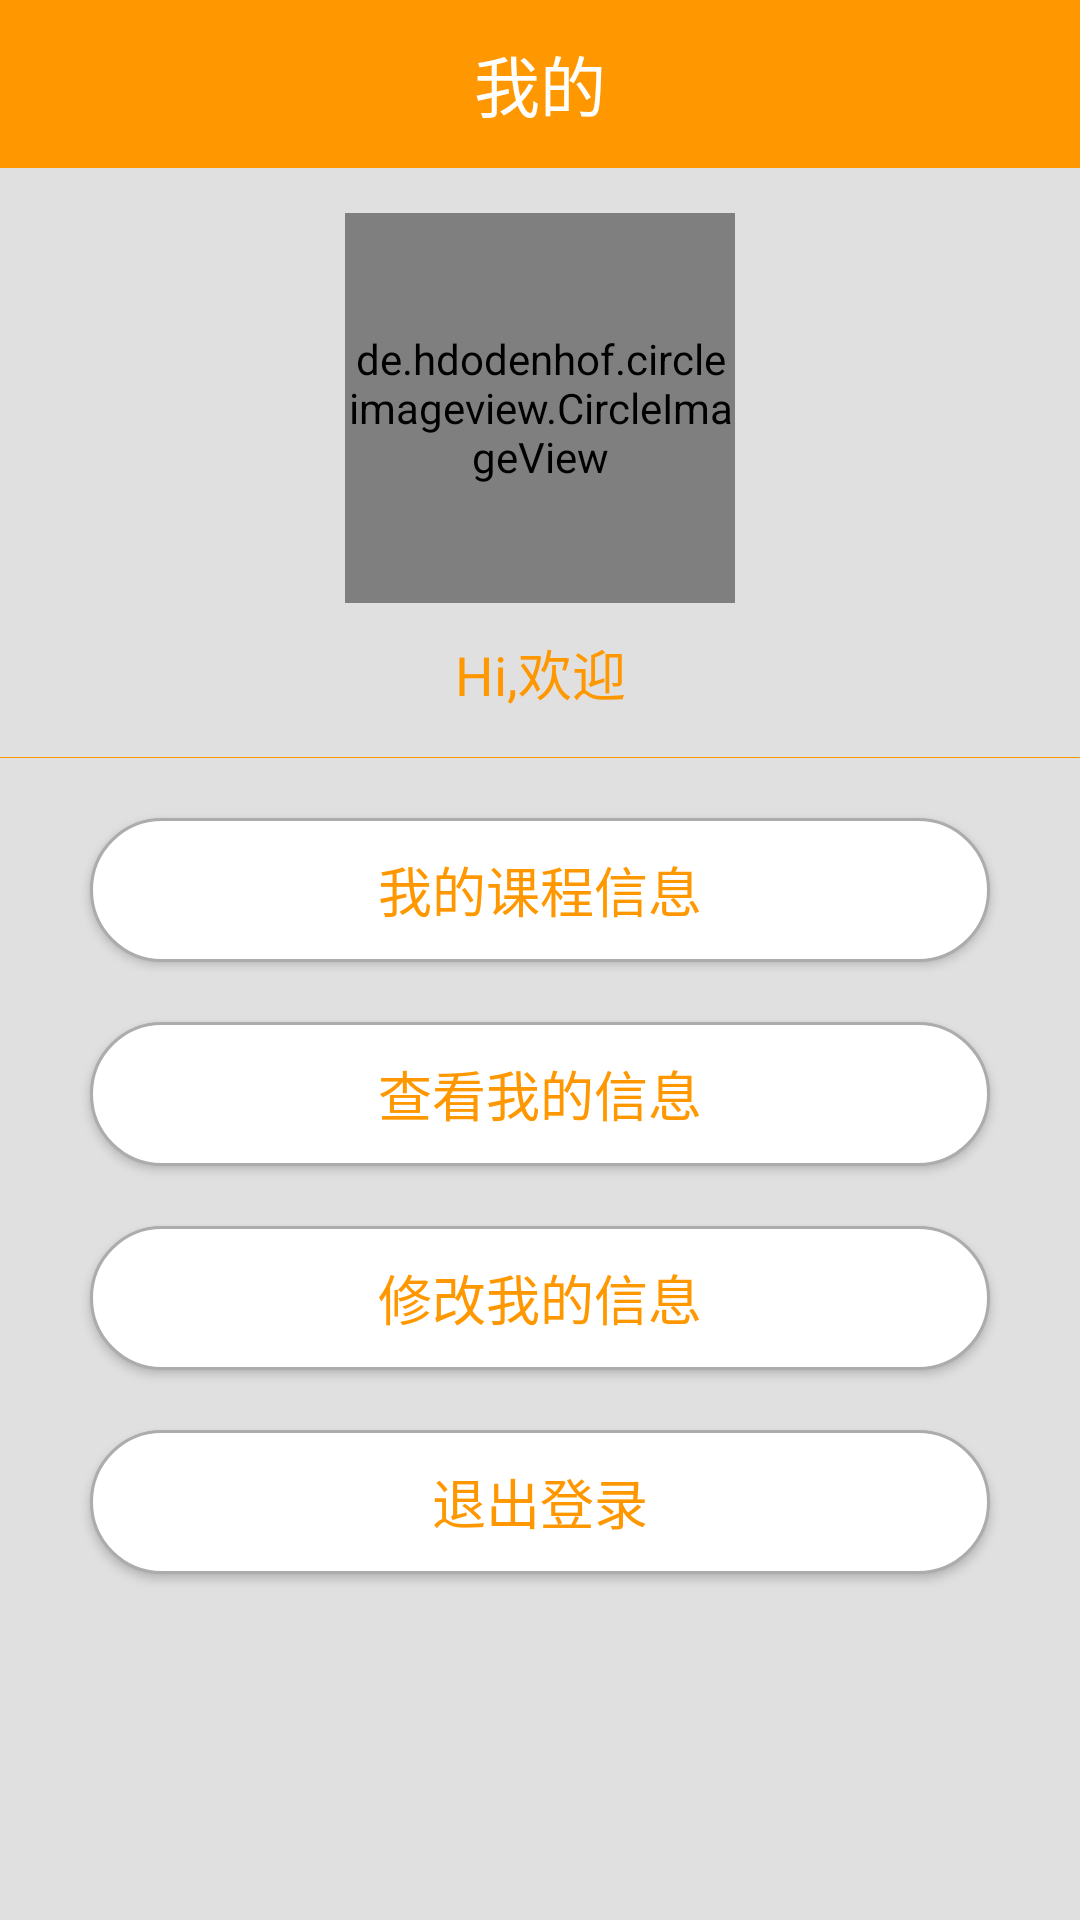

The Android layout XML behind this screen, and the referenced resources:
<!-- AndroidManifest.xml: application theme AppTheme -->
<!-- res/layout/fragment_my.xml -->
<LinearLayout xmlns:android="http://schemas.android.com/apk/res/android"
    xmlns:tools="http://schemas.android.com/tools"
    android:layout_width="match_parent"
    android:layout_height="match_parent"
    android:orientation="vertical"
    android:background="@color/grey300"
    tools:context="com.myself.teacher.ui.newteacher.fragment.MyFragment">

    
    <TextView
        android:layout_width="match_parent"
        android:layout_height="56dp"
        android:background="@color/colorPrimary"
        android:textColor="@color/white"
        android:gravity="center"
        android:textSize="22sp"
        android:text="我的" />
    <de.hdodenhof.circleimageview.CircleImageView
        android:id="@+id/civ_my_header"
        android:layout_width="130dp"
        android:layout_height="130dp"
        android:layout_gravity="center"
        android:layout_marginTop="15dp"
        android:src="@drawable/logo" />
    <TextView
        android:id="@+id/tv_welcome_user"
        android:layout_width="match_parent"
        android:layout_height="wrap_content"
        android:text="Hi,欢迎"
        android:gravity="center"
        android:textColor="@color/colorPrimary"
        android:textSize="18sp"
        android:layout_marginTop="10dp"/>
    <View
        android:layout_width="match_parent"
        android:layout_height="1px"
        android:layout_marginTop="15dp"
        android:background="@color/colorPrimary"/>
    <Button
        android:id="@+id/btn_my_course"
        android:layout_width="match_parent"
        android:layout_height="wrap_content"
        android:layout_alignParentBottom="true"
        android:layout_marginRight="30dp"
        android:layout_marginLeft="30dp"
        android:layout_marginTop="20dp"
        android:background="@drawable/bg_btn_broadcast"
        android:textColor="@drawable/btn_click_text_color"
        android:textSize="18sp"
        android:text="我的课程信息"/>
    <Button
        android:id="@+id/btn_view_myinfo"
        android:layout_width="match_parent"
        android:layout_height="wrap_content"
        android:layout_alignParentBottom="true"
        android:layout_marginRight="30dp"
        android:layout_marginLeft="30dp"
        android:layout_marginTop="20dp"
        android:background="@drawable/bg_btn_broadcast"
        android:textColor="@drawable/btn_click_text_color"
        android:textSize="18sp"
        android:text="查看我的信息"/>
    <Button
        android:id="@+id/btn_edit_myinfo"
        android:layout_width="match_parent"
        android:layout_height="wrap_content"
        android:layout_alignParentBottom="true"
        android:layout_marginRight="30dp"
        android:layout_marginLeft="30dp"
        android:layout_marginTop="20dp"
        android:background="@drawable/bg_btn_broadcast"
        android:textColor="@drawable/btn_click_text_color"
        android:textSize="18sp"
        android:text="修改我的信息"/>
    <Button
        android:id="@+id/btn_exit"
        android:layout_width="match_parent"
        android:layout_height="wrap_content"
        android:layout_alignParentBottom="true"
        android:layout_marginRight="30dp"
        android:layout_marginLeft="30dp"
        android:layout_marginBottom="20dp"
        android:layout_marginTop="20dp"
        android:background="@drawable/bg_btn_broadcast"
        android:textColor="@drawable/btn_click_text_color"
        android:textSize="18sp"
        android:text="退出登录"/>
</LinearLayout>
<!-- resources referenced by this layout -->
<resources>
  <color name="colorPrimary">#ff9800</color>
  <color name="grey300">#e0e0e0</color>
  <color name="white">#FFFFFF</color>
  <!-- drawable bg_btn_broadcast (drawable) -->
  <?xml version="1.0" encoding="utf-8"?>
  <selector xmlns:android="http://schemas.android.com/apk/res/android">
      <item android:state_pressed="false">
          <shape android:shape="rectangle" >
              <solid android:color="@color/color_white" />
              <corners android:radius="50dp" />
              <stroke android:width="1dp" android:color="#acacac" />
          </shape>
      </item>
  
      <item android:state_pressed="true" >
          <shape android:shape="rectangle">
              <solid android:color="@color/colorPrimary" />
              <corners android:radius="50dp" />
              <stroke android:width="1dp" android:color="#acacac" />
          </shape>
      </item>
  
  </selector>
  <!-- drawable btn_click_text_color (drawable) -->
  <?xml version="1.0" encoding="utf-8"?>
  <selector xmlns:android="http://schemas.android.com/apk/res/android">
      <item android:state_pressed="false" android:color="@color/colorPrimary"/>
      <item android:state_pressed="true" android:color="@color/color_white"/>
  </selector>
  <!-- drawable logo: png bitmap (drawable, 3534 bytes) -->
  <style name="AppTheme" parent="Theme.AppCompat.Light.DarkActionBar">
          
          <item name="colorPrimary">@color/colorPrimary</item>
          <item name="colorPrimaryDark">@color/colorPrimaryDark</item>
          <item name="colorAccent">@color/colorAccent</item>
          <item name="windowNoTitle">true</item>
      </style>
  <color name="color_white">#ffffff</color>
  <color name="colorPrimaryDark">#ff9800</color>
  <color name="colorAccent">#f36c60</color>
</resources>
